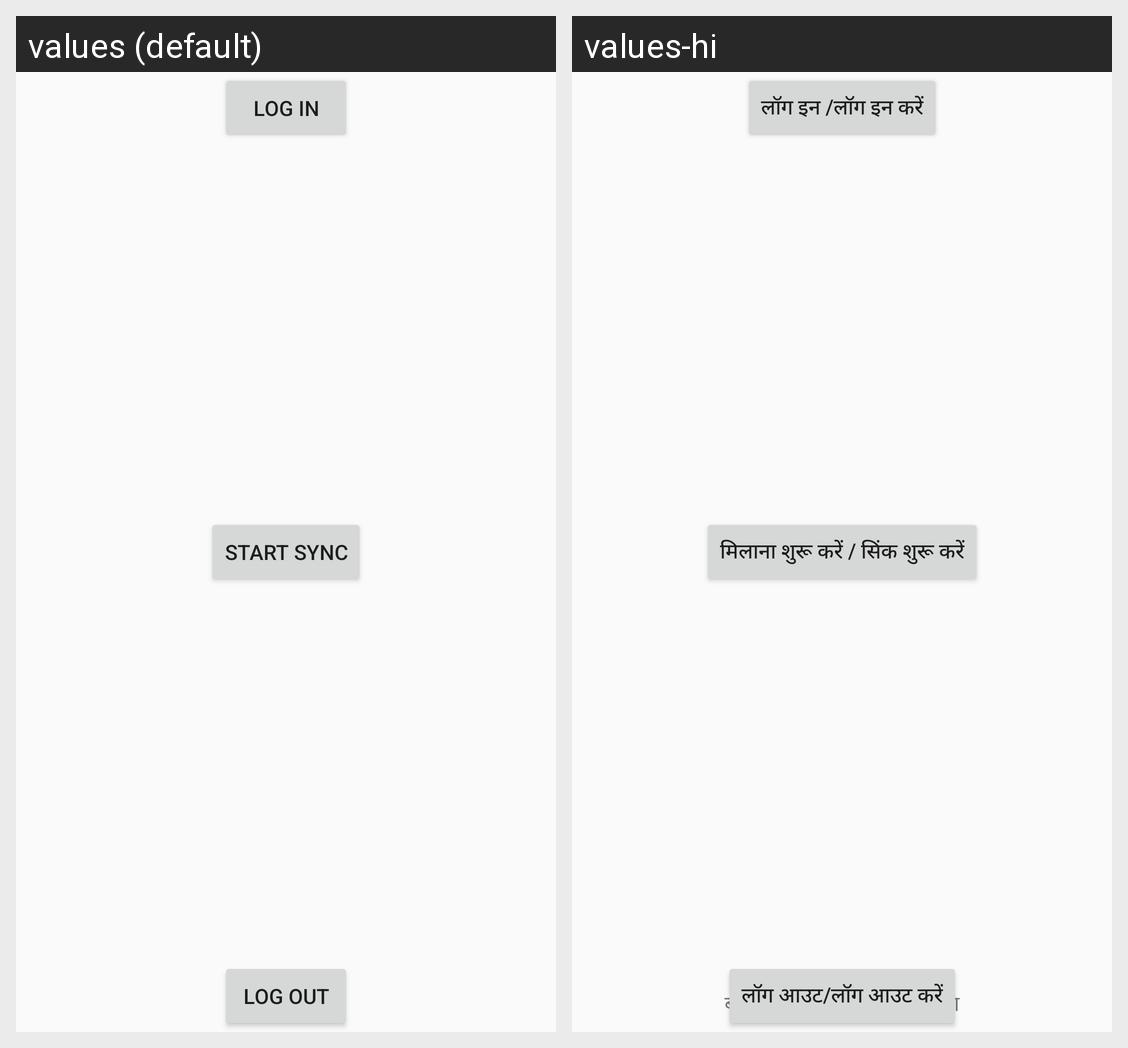

Strings drawn on this Android screen and how each of the app's shown locales translates them:
Android screen res/layout/activity_google_drive_login.xml rendered under 2 locales, left to right: values (default), values-hi. Device: Nexus 5 (rendered at 1080×1920; each locale shown at half size, 540×960, under a caption strip naming it); theme AppTheme.
Strings drawn on this screen, with the default value and each locale's value (text and hints the layout hard-codes, and strings that could not be matched under every locale, appear in the picture but are not listed):

login
  values: Log In
  values-hi: लॉग इन /लॉग इन करें

start_sync
  values: Start Sync
  values-hi: मिलाना शुरू करें / सिंक शुरू करें

logout
  values: Log Out
  values-hi: लॉग आउट/लॉग आउट करें

status_logged_out
  values: Logged Out
  values-hi: बाहर आ गये / लॉग आउट किया
